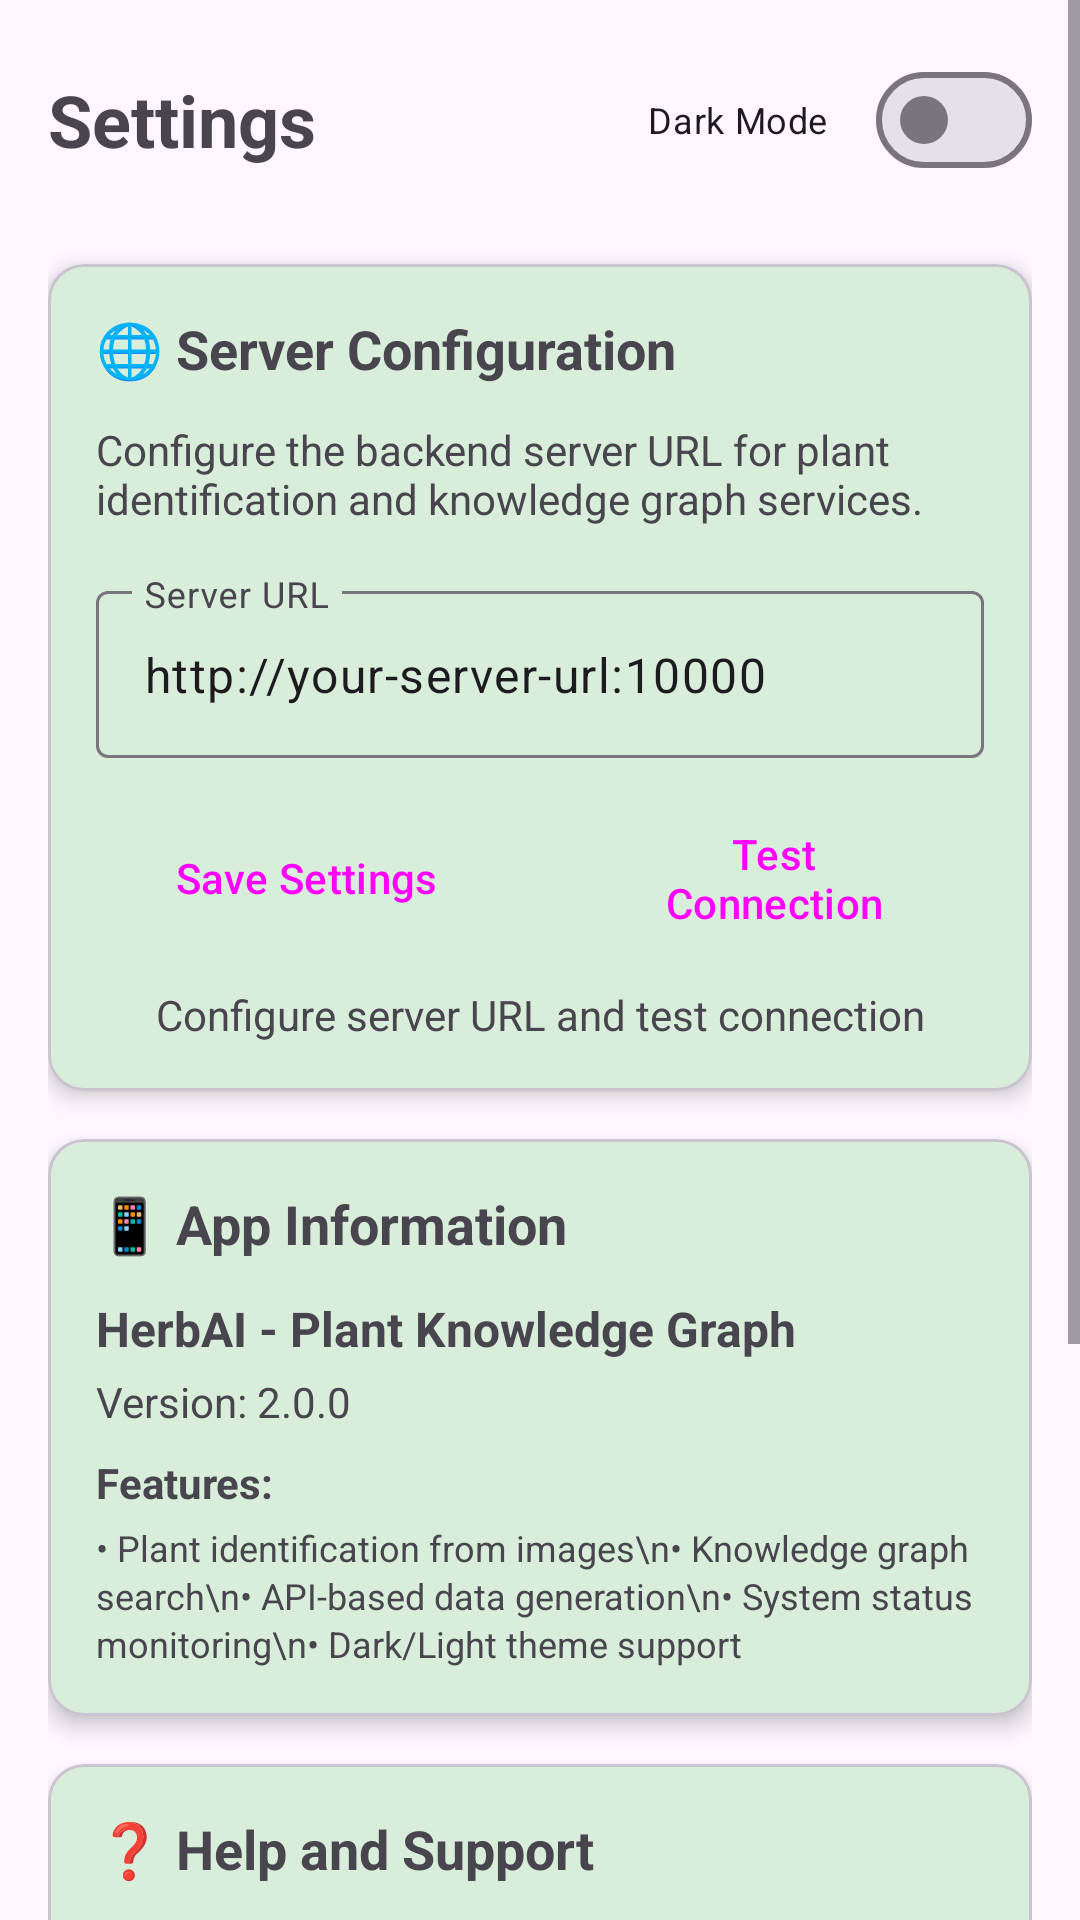

The Android layout XML behind this screen, and the referenced resources:
<!-- AndroidManifest.xml: application theme Theme.HerbAi -->
<!-- res/layout/activity_settings.xml -->
<?xml version="1.0" encoding="utf-8"?>
<ScrollView xmlns:android="http://schemas.android.com/apk/res/android"
    xmlns:app="http://schemas.android.com/apk/res-auto"
    xmlns:tools="http://schemas.android.com/tools"
    android:layout_width="match_parent"
    android:layout_height="match_parent"
    android:fillViewport="true"
    tools:context=".SettingsActivity">

    <LinearLayout
        android:layout_width="match_parent"
        android:layout_height="wrap_content"
        android:orientation="vertical"
        android:padding="16dp">

        
        <LinearLayout
            android:layout_width="match_parent"
            android:layout_height="wrap_content"
            android:orientation="horizontal"
            android:gravity="center_vertical"
            android:layout_marginBottom="24dp">

            <TextView
                android:layout_width="0dp"
                android:layout_height="wrap_content"
                android:layout_weight="1"
                android:text="Settings"
                android:textSize="24sp"
                android:textStyle="bold" />

            <com.google.android.material.materialswitch.MaterialSwitch
                android:id="@+id/themeSwitch"
                android:layout_width="wrap_content"
                android:layout_height="wrap_content"
                android:text="Dark Mode"
                android:textSize="12sp" />

        </LinearLayout>

        
        <com.google.android.material.card.MaterialCardView
            android:layout_width="match_parent"
            android:layout_height="wrap_content"
            android:layout_marginBottom="16dp"
            app:cardCornerRadius="12dp"
            app:cardElevation="4dp">

            <LinearLayout
                android:layout_width="match_parent"
                android:layout_height="wrap_content"
                android:orientation="vertical"
                android:padding="16dp">

                <TextView
                    android:layout_width="match_parent"
                    android:layout_height="wrap_content"
                    android:text="🌐 Server Configuration"
                    android:textSize="18sp"
                    android:textStyle="bold"
                    android:layout_marginBottom="12dp" />

                <TextView
                    android:layout_width="match_parent"
                    android:layout_height="wrap_content"
                    android:text="Configure the backend server URL for plant identification and knowledge graph services."
                    android:textSize="14sp"
                    android:textColor="?android:attr/textColorSecondary"
                    android:layout_marginBottom="16dp" />

                <com.google.android.material.textfield.TextInputLayout
                    android:layout_width="match_parent"
                    android:layout_height="wrap_content"
                    android:layout_marginBottom="16dp"
                    android:hint="Server URL"
                    app:startIconDrawable="@drawable/ic_link">

                    <com.google.android.material.textfield.TextInputEditText
                        android:id="@+id/serverUrlEditText"
                        android:layout_width="match_parent"
                        android:layout_height="wrap_content"
                        android:inputType="textUri"
                        android:text="http://your-server-url:10000" />

                </com.google.android.material.textfield.TextInputLayout>

                <LinearLayout
                    android:layout_width="match_parent"
                    android:layout_height="wrap_content"
                    android:orientation="horizontal"
                    android:gravity="center">

                    <Button
                        android:id="@+id/saveButton"
                        android:layout_width="0dp"
                        android:layout_height="wrap_content"
                        android:layout_weight="1"
                        android:layout_marginEnd="8dp"
                        android:text="Save Settings"
                        style="@style/Widget.Material3.Button" />

                    <Button
                        android:id="@+id/testConnectionButton"
                        android:layout_width="0dp"
                        android:layout_height="wrap_content"
                        android:layout_weight="1"
                        android:layout_marginStart="8dp"
                        android:text="Test Connection"
                        style="@style/Widget.Material3.Button.TonalButton" />

                </LinearLayout>

                <TextView
                    android:id="@+id/connectionStatusTextView"
                    android:layout_width="match_parent"
                    android:layout_height="wrap_content"
                    android:text="Configure server URL and test connection"
                    android:textAlignment="center"
                    android:textSize="14sp"
                    android:layout_marginTop="12dp" />

            </LinearLayout>

        </com.google.android.material.card.MaterialCardView>

        
        <com.google.android.material.card.MaterialCardView
            android:layout_width="match_parent"
            android:layout_height="wrap_content"
            android:layout_marginBottom="16dp"
            app:cardCornerRadius="12dp"
            app:cardElevation="4dp">

            <LinearLayout
                android:layout_width="match_parent"
                android:layout_height="wrap_content"
                android:orientation="vertical"
                android:padding="16dp">

                <TextView
                    android:layout_width="match_parent"
                    android:layout_height="wrap_content"
                    android:text="📱 App Information"
                    android:textSize="18sp"
                    android:textStyle="bold"
                    android:layout_marginBottom="12dp" />

                <TextView
                    android:layout_width="match_parent"
                    android:layout_height="wrap_content"
                    android:text="HerbAI - Plant Knowledge Graph"
                    android:textSize="16sp"
                    android:textStyle="bold"
                    android:layout_marginBottom="4dp" />

                <TextView
                    android:layout_width="match_parent"
                    android:layout_height="wrap_content"
                    android:text="Version: 2.0.0"
                    android:textSize="14sp"
                    android:layout_marginBottom="8dp" />

                <TextView
                    android:layout_width="match_parent"
                    android:layout_height="wrap_content"
                    android:text="Features:"
                    android:textSize="14sp"
                    android:textStyle="bold"
                    android:layout_marginBottom="4dp" />

                <TextView
                    android:layout_width="match_parent"
                    android:layout_height="wrap_content"
                    android:text="• Plant identification from images\n• Knowledge graph search\n• API-based data generation\n• System status monitoring\n• Dark/Light theme support"
                    android:textSize="12sp"
                    android:lineSpacingExtra="2dp" />

            </LinearLayout>

        </com.google.android.material.card.MaterialCardView>

        
        <com.google.android.material.card.MaterialCardView
            android:layout_width="match_parent"
            android:layout_height="wrap_content"
            android:layout_marginBottom="16dp"
            app:cardCornerRadius="12dp"
            app:cardElevation="4dp">

            <LinearLayout
                android:layout_width="match_parent"
                android:layout_height="wrap_content"
                android:orientation="vertical"
                android:padding="16dp">

                <TextView
                    android:layout_width="match_parent"
                    android:layout_height="wrap_content"
                    android:text="❓ Help and Support"
                    android:textSize="18sp"
                    android:textStyle="bold"
                    android:layout_marginBottom="12dp" />

                <TextView
                    android:layout_width="match_parent"
                    android:layout_height="wrap_content"
                    android:text="Available Endpoints:"
                    android:textSize="14sp"
                    android:textStyle="bold"
                    android:layout_marginBottom="4dp" />

                <TextView
                    android:layout_width="match_parent"
                    android:layout_height="wrap_content"
                    android:text="• /predict - Image plant identification\n• /search/&lt;plant_name&gt; - Search existing plants\n• /smart_search/&lt;plant_name&gt; - Smart search with API generation\n• /generate_plant_data - Manual data generation\n• /status - System status\n• /test_connection - Database connection test\n• /test_apis - External APIs test"
                    android:textSize="11sp"
                    android:fontFamily="monospace"
                    android:lineSpacingExtra="2dp"
                    android:layout_marginBottom="12dp" />

                <TextView
                    android:layout_width="match_parent"
                    android:layout_height="wrap_content"
                    android:text="Data Sources:"
                    android:textSize="14sp"
                    android:textStyle="bold"
                    android:layout_marginBottom="4dp" />

                <TextView
                    android:layout_width="match_parent"
                    android:layout_height="wrap_content"
                    android:text="• Wikipedia API - Plant summaries\n• GBIF - Global biodiversity data\n• Tropicos - Botanical nomenclature\n• Neo4j - Knowledge graph database"
                    android:textSize="12sp"
                    android:lineSpacingExtra="2dp" />

            </LinearLayout>

        </com.google.android.material.card.MaterialCardView>

    </LinearLayout>

</ScrollView>
<!-- resources referenced by this layout -->
<resources>
  <style name="Theme.HerbAi" parent="Theme.Material3.Light.NoActionBar">
          <item name="colorPrimary">#4CAF50</item>
          <item name="colorOnPrimary">#FFFFFF</item>
          <item name="colorSecondary">#388E3C</item>
          <item name="colorOnSecondary">#FFFFFF</item>
          <item name="colorTertiary">#FF9800</item>
          <item name="colorOnTertiary">#FFFFFF</item>
          <item name="colorSurface">#E8F5E9</item>
      </style>
</resources>
